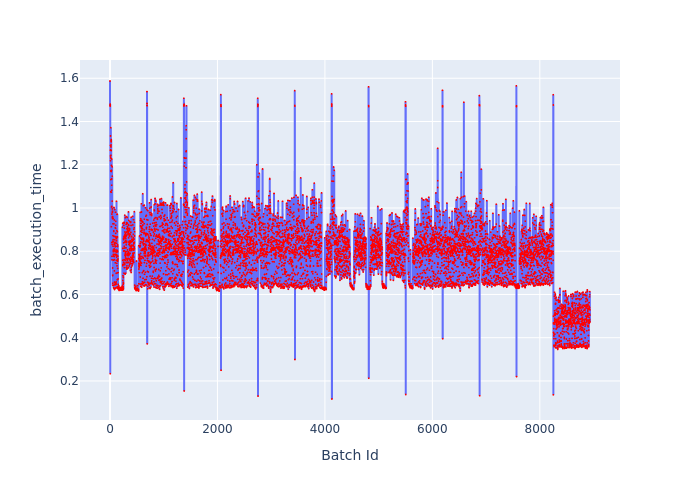

The data file committed next to this chart (first rows):
Batch Id, batch_execution_time
0, 1.587
1, 1.476
2, 1.471
3, 1.475
4, 1.48
5, 0.2336
6, 1.267
7, 1.289
8, 1.241
9, 1.218
10, 1.333
11, 1.232
12, 1.269
13, 1.171
14, 1.075
15, 1.131
16, 1.372
17, 1.244
18, 1.282
19, 1.291
20, 1.311
21, 1.306
22, 1.317
23, 1.266
24, 1.169
25, 1.073
26, 0.9131
27, 1.174
28, 1.197
29, 1.005
30, 1.134
31, 1.105
32, 1.082
33, 1.226
34, 1.007
35, 0.9719
36, 0.8407
37, 0.7765
38, 0.76
39, 0.8312
40, 1.19
41, 1.032
42, 1.147
43, 0.9956
44, 0.956
45, 0.9797
46, 0.9853
47, 0.9601
48, 0.9503
49, 0.7225
50, 0.6874
51, 0.6515
52, 0.6419
53, 0.6897
54, 0.8459
55, 0.9267
56, 0.8719
57, 0.8233
58, 0.8539
59, 0.9524
... 8,875 more rows
